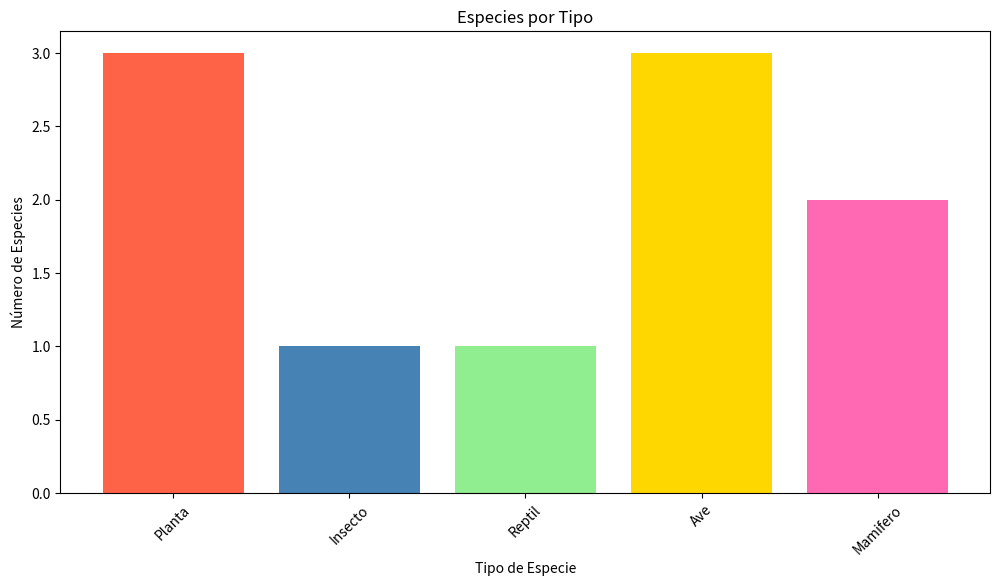

The matplotlib source for this figure: (Note: this script raises an exception after producing the figure.)
import pandas as pd
import matplotlib.pyplot as plt
#función que cuenta
def contar(nombre, vec):
  '''Para esta funcion nombre es el criterio para contar (nombre) y vec es la lista donde contar '''
  contador=0
  for i in vec:
    if i==nombre:
      contador+=1
  return contador
cadenajson=[
    {
        "Id": 1,
        "Tipo": "Planta",
        "Nombre comun": "Frailejón de Arcabuco",
        "Nombre cientifico": "Espeletia garciae",
        "Habitat": "Combita, Boyacá",
        "Latitud": 5.742017,
        "Longitud": -73.39473,
        "Altitud": 3200,
        "Fecha avistamiento": "08-07-2017",
        "imagen": "https://inaturalist-open-data.s3.amazonaws.com/photos/8925202/large.jpg"
    },
    {
        "Id": 2,
        "Tipo": "Insecto",
        "Nombre comun": "Avispa Papelera Versicolor",
        "Nombre cientifico": " Polistes versicolor",
        "Habitat": "Nocaima, Cundinamarca",
        "Latitud": 5.069457,
        "Longitud": -74.380305,
        "Altitud": 1100,
        "Fecha avistamiento": "04-03-2022",
        "imagen": "https://inaturalist-open-data.s3.amazonaws.com/photos/181574124/large.jpeg"
    },
    {
        "Id": 3,
        "Tipo": "Reptil",
        "Nombre comun": "Serpiente Sabanera",
        "Nombre cientifico": "Atractus crassicaudatus",
        "Habitat": "Chía, Cundinamarca",
        "Latitud": 4.848432,
        "Longitud": -74.001879,
        "Altitud": 2900,
        "Fecha avistamiento": "11-03-2022",
        "imagen": "https://static.inaturalist.org/photos/215474301/large.jpeg"
    },
    {
        "Id": 4,
        "Tipo": "Ave",
        "Nombre comun": "Jilguerito Dominico",
        "Nombre cientifico": "Spinus psaltria ",
        "Habitat": "Bojacá, Cundinamarca",
        "Latitud": 4.717666,
        "Longitud": -74.324827,
        "Altitud": 2600,
        "Fecha avistamiento": "26-12-2013",
        "imagen": "https://inaturalist-open-data.s3.amazonaws.com/photos/172905782/medium.jpg"
    },
    {
        "Id": 5,
        "Tipo": "Mamifero",
        "Nombre comun": "Perezoso de Tres Dedos",
        "Nombre cientifico": "Bradypus variegatusGrado de investigación",
        "Habitat": "Sasaima, Cundinamarca",
        "Latitud": 4.96385,
        "Longitud": -74.434393,
        "Altitud": 1200,
        "Fecha avistamiento": "29-09-2012",
        "imagen": "https://inaturalist-open-data.s3.amazonaws.com/photos/263743485/medium.jpg"
    },
    {
        "Id": 6,
        "Tipo": "Planta",
        "Nombre comun": "Frailejón de Tunja",
        "Nombre cientifico": "Espeletia tunjana",
        "Habitat": " Floresta, Boyacá",
        "Latitud": 5.808085,
        "Longitud": -72.950009,
        "Altitud": 3100,
        "Fecha avistamiento": "02-06-2014",
        "imagen": "https://inaturalist-open-data.s3.amazonaws.com/photos/298822446/original.jpeg"
    },
    {
        "Id": 7,
        "Tipo": "Ave",
        "Nombre comun": "Garrapatero Pico Liso",
        "Nombre cientifico": "Crotophaga ani",
        "Habitat": "Puerto Boyacá, Boyacá",
        "Latitud": 5.974537,
        "Longitud": -74.552925,
        "Altitud": 145,
        "Fecha avistamiento": "27-03-2012",
        "imagen": "https://inaturalist-open-data.s3.amazonaws.com/photos/9707218/large.jpeg"
    },
    {
        "Id": 8,
        "Tipo": "Ave",
        "Nombre comun": "Cerceta Alas Azules",
        "Nombre cientifico": "Spatula discors",
        "Habitat": "Facatativá, Cundinamarca",
        "Latitud": 4.80869,
        "Longitud": -74.3296,
        "Altitud": 2600,
        "Fecha avistamiento": "30-05-2024",
        "imagen": "https://inaturalist-open-data.s3.amazonaws.com/photos/286292345/medium.jpeg"
    },
    {
        "Id": 9,
        "Tipo": "Planta",
        "Nombre comun": "Sanalotodo",
        "Nombre cientifico": "Arcytophyllum nitidum",
        "Habitat": "Duitama, Boyacá",
        "Latitud": 5.94178,
        "Longitud": -73.10549,
        "Altitud": 2590,
        "Fecha avistamiento": "18-02-2024",
        "imagen": "https://inaturalist-open-data.s3.amazonaws.com/photos/352321483/large.jpeg"
    },
    {
        "Id": 10,
        "Tipo": "Mamifero",
        "Nombre comun": "Viejo de Monte",
        "Nombre cientifico": "Eira barbara",
        "Habitat": "Quipama, Boyacá",
        "Latitud": 5.51944,
        "Longitud": -74.17889,
        "Altitud": 1260,
        "Fecha avistamiento": "03-01-2021",
        "imagen": "https://inaturalist-open-data.s3.amazonaws.com/photos/304918124/medium.jpeg"
    }
]
#Crear dataframe a partir de esta cadena
df_especies = pd.DataFrame(cadenajson,index=['1','2','3','4','5','6','7','8','9','10'])
#print(df_especies.info())
#etiquetas únicas en tipo
lista_tipo = df_especies['Tipo'].unique()
lista_tipo_especie = list(df_especies['Tipo'])
print(lista_tipo)
print(lista_tipo_especie)
#Armar otra lista con el conteo
lista_valores=[]
for elemento in lista_tipo:
  cantidad=contar(elemento,lista_tipo_especie)
  lista_valores.append(cantidad)
#print(lista_valores)
#imprimir por hábitat
#print(df_especies['habitat'].unique())
lista_habitat=df_especies['Habitat'].unique()
lista_habitat_especies=list(df_especies['Habitat'])
lista_valores1=[]
for elemento in lista_habitat:
  cantidad=contar(elemento,lista_habitat_especies)
  lista_valores1.append(cantidad)
#print(lista_valores1)
#Diagrama de barras
colores_tipo = ['#FF6347', '#4682B4', '#90EE90', '#FFD700', '#FF69B4']
fig1, diagx = plt.subplots(figsize=(12, 6))
diagx.bar(lista_tipo,lista_valores,color=colores_tipo)
diagx.set_title('Especies por Tipo')
diagx.set_ylabel('Número de Especies')
diagx.set_xlabel('Tipo de Especie')
plt.xticks(rotation=45)
fig1.savefig('img/grafico_tipos.png')

lista_altitud=list(df_especies['Altitud'])
fig2, diagxy2 = plt.subplots()
#diagxy.scatter(lista_habitat_especies,lista_altitud)
diagxy2.plot(lista_habitat_especies, lista_altitud, marker='o', linestyle='-')
diagxy2.set_title('Altitud VS Habitat')
diagxy2.set_ylabel('Altitud')
plt.xticks(rotation=75)
fig2.savefig('img/altitud_avistamientos.png')

total=sum(lista_valores)
total2=sum(lista_valores1)
porcentajes=[]
indice=0
for elemento in lista_valores:
  porcentajes.append(lista_tipo[indice]+' '+str(100*elemento/total)+'%')
  indice+=1
print(lista_tipo,lista_valores)
indice=0
porcentaje2=[]
for elemento in lista_valores1:
  porcentaje2.append(lista_habitat[indice]+' '+str(100*elemento/total2)+'%')
  indice+=1
print(lista_habitat,lista_valores1)
fig3, torta = plt.subplots()
torta.pie(lista_valores,labels=porcentajes,radius=1)
#fig, torta2 = plt.subplots()
#torta2.pie(lista_valores1,labels=porcentaje2,radius=1)
fig3.savefig('img/graficoTorta.png')

